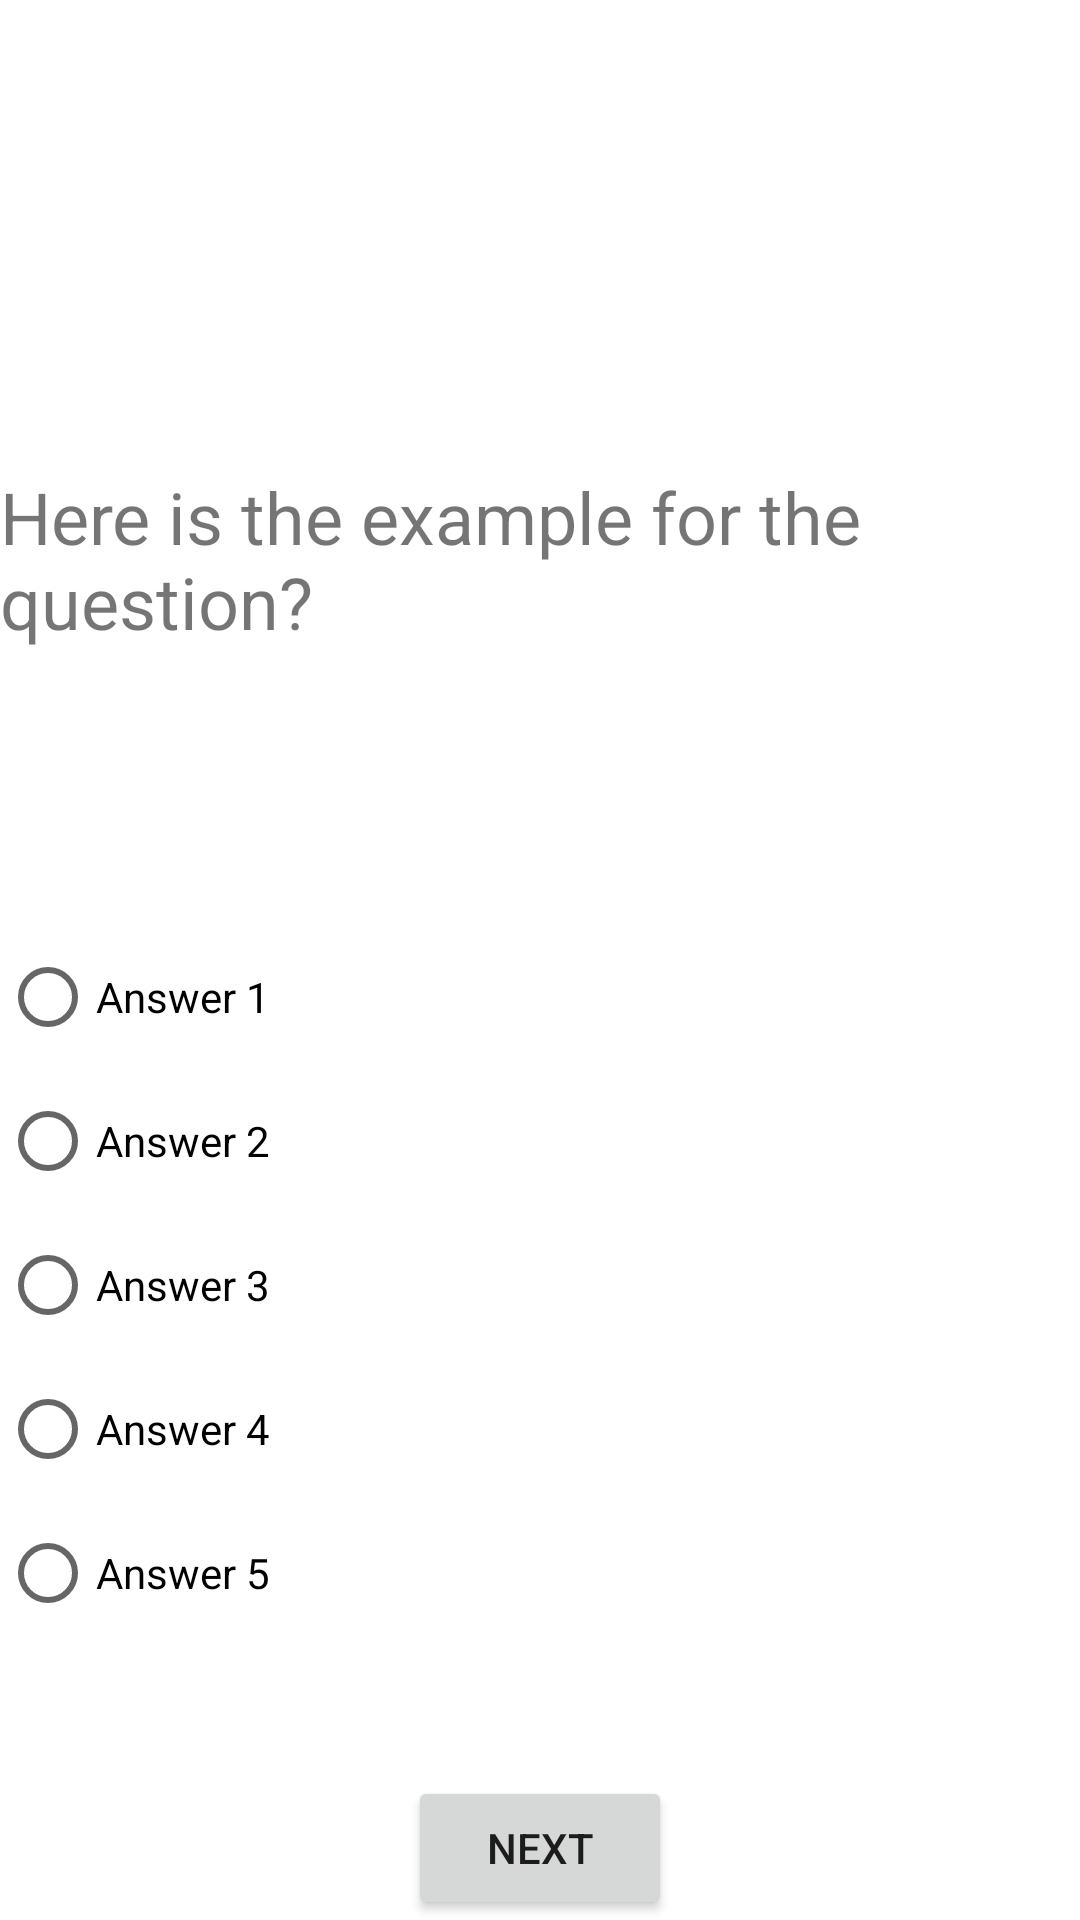

Android layout source for this screen:
<!-- AndroidManifest.xml: application theme Theme.PerfumeFinder -->
<!-- res/layout/activity_question.xml -->
<?xml version="1.0" encoding="utf-8"?>
<androidx.constraintlayout.widget.ConstraintLayout xmlns:android="http://schemas.android.com/apk/res/android"
    xmlns:app="http://schemas.android.com/apk/res-auto"
    xmlns:tools="http://schemas.android.com/tools"
    android:layout_width="match_parent"
    android:layout_height="match_parent"
    tools:context=".QuestionActivity">


    <TextView
        android:id="@+id/question_text"
        android:layout_width="wrap_content"
        android:layout_height="wrap_content"
        android:layout_marginTop="156dp"
        android:text="Here is the example for the question?"
        android:textSize="24sp"
        app:layout_constraintEnd_toEndOf="parent"
        app:layout_constraintStart_toStartOf="parent"
        app:layout_constraintTop_toTopOf="parent" />

    <RadioGroup
        android:id="@+id/options"
        android:layout_width="match_parent"
        android:layout_height="wrap_content"
        app:layout_constraintBottom_toBottomOf="parent"
        app:layout_constraintEnd_toEndOf="parent"
        app:layout_constraintStart_toStartOf="parent"
        app:layout_constraintTop_toBottomOf="@+id/question_text">

        <RadioButton
            android:id="@+id/answer1"
            android:layout_width="match_parent"
            android:layout_height="wrap_content"
            android:text="Answer 1" />

        <RadioButton
            android:id="@+id/answer2"
            android:layout_width="match_parent"
            android:layout_height="wrap_content"
            android:text="Answer 2" />

        <RadioButton
            android:id="@+id/answer3"
            android:layout_width="match_parent"
            android:layout_height="wrap_content"
            android:text="Answer 3" />

        <RadioButton
            android:id="@+id/answer4"
            android:layout_width="match_parent"
            android:layout_height="wrap_content"
            android:text="Answer 4" />

        <RadioButton
            android:id="@+id/answer5"
            android:layout_width="match_parent"
            android:layout_height="wrap_content"
            android:text="Answer 5" />

    </RadioGroup>

    <Button
        android:id="@+id/next_question"
        android:layout_width="wrap_content"
        android:layout_height="wrap_content"
        android:text="Next"
        app:layout_constraintBottom_toBottomOf="parent"
        app:layout_constraintEnd_toEndOf="parent"
        app:layout_constraintStart_toStartOf="parent"
        app:layout_constraintTop_toBottomOf="@+id/radioGroup" />

</androidx.constraintlayout.widget.ConstraintLayout>
<!-- resources referenced by this layout -->
<resources>
  <style name="Theme.PerfumeFinder" parent="Theme.MaterialComponents.DayNight.NoActionBar">
          
          <item name="colorPrimary">@color/purple_500</item>
          <item name="colorPrimaryVariant">@color/purple_700</item>
          <item name="colorOnPrimary">@color/white</item>
          
          <item name="colorSecondary">@color/teal_200</item>
          <item name="colorSecondaryVariant">@color/teal_700</item>
          <item name="colorOnSecondary">@color/black</item>
          
          <item name="android:statusBarColor" tools:targetApi="l">?attr/colorPrimaryVariant</item>
          
      </style>
  <!-- not gathered from this repository: default colours our renderer supplied (Android Studio template values) -->
  <color name="purple_500">#FF6200EE</color>
  <color name="purple_700">#FF3700B3</color>
  <color name="teal_200">#FF03DAC5</color>
  <color name="teal_700">#FF018786</color>
  <color name="black">#FF000000</color>
  <color name="white">#FFFFFFFF</color>
</resources>
